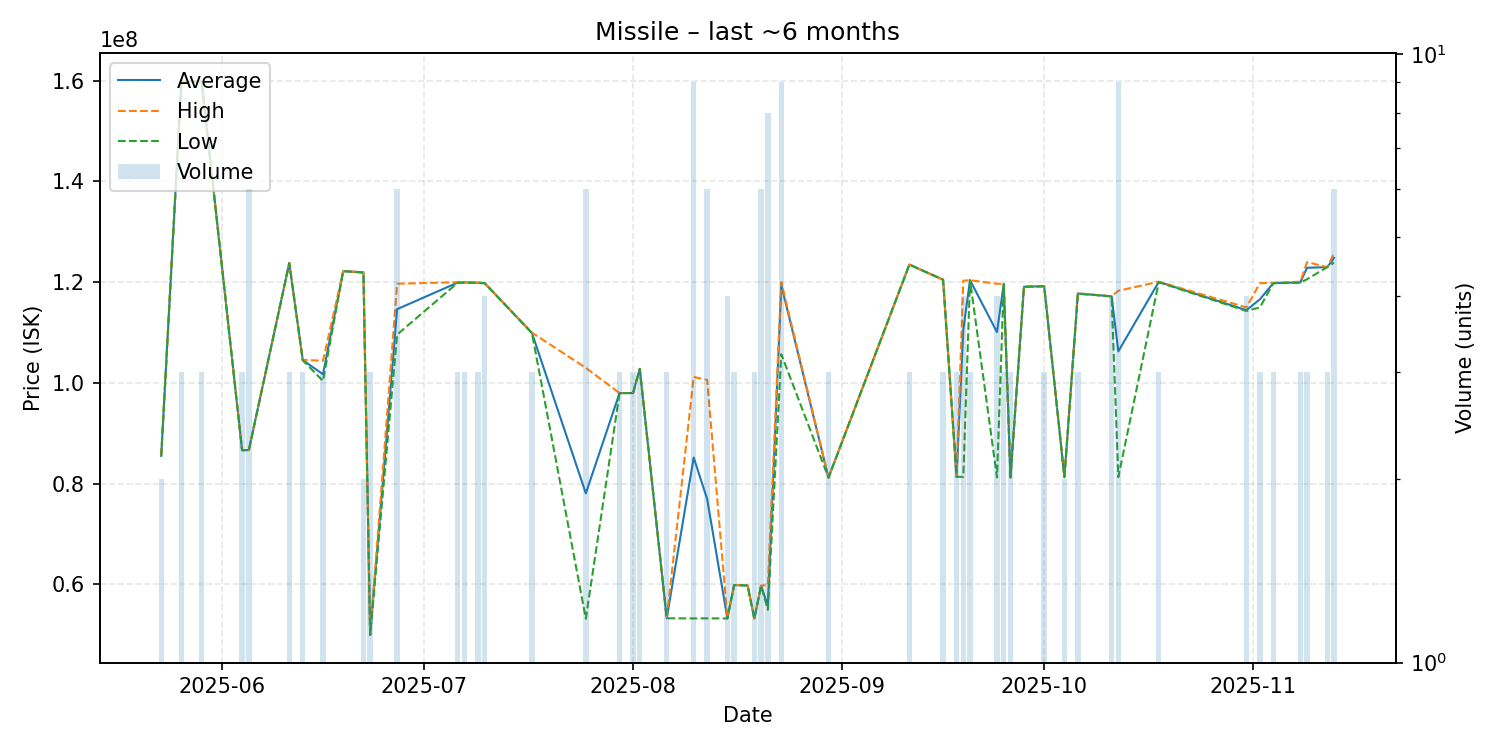

Data behind this chart, as committed beside it:
date, average, highest, lowest, order_count, volume
2025-05-23, 85530000, 85530000, 85530000, 1, 2
2025-05-26, 159866667, 160000000, 159800000, 2, 3
2025-05-29, 159866667, 159900000, 159800000, 2, 3
2025-06-04, 86660000, 86660000, 86660000, 1, 3
2025-06-05, 86678333, 86680000, 86670000, 2, 6
2025-06-11, 123800000, 123800000, 123800000, 1, 3
2025-06-13, 104533333, 104600000, 104500000, 2, 3
2025-06-16, 101733333, 104400000, 100400000, 2, 3
2025-06-19, 122200000, 122200000, 122200000, 1, 1
2025-06-22, 121950000, 122000000, 121900000, 2, 2
2025-06-23, 50000000, 50000000, 50000000, 1, 3
2025-06-27, 114650000, 119700000, 109600000, 2, 6
2025-07-06, 119933333, 120000000, 119900000, 2, 3
2025-07-07, 119966667, 120000000, 119900000, 2, 3
2025-07-09, 119900000, 119900000, 119900000, 1, 3
2025-07-10, 119800000, 119800000, 119800000, 2, 4
2025-07-17, 109933333, 110000000, 109900000, 2, 3
2025-07-25, 78093333, 103000000, 53220000, 3, 6
2025-07-30, 97990000, 97990000, 97990000, 1, 3
2025-08-01, 98000000, 98000000, 98000000, 1, 3
2025-08-02, 102800000, 102800000, 102800000, 1, 3
2025-08-06, 53290000, 53290000, 53290000, 1, 3
2025-08-10, 85201111, 101200000, 53270000, 4, 9
2025-08-12, 76956667, 100600000, 53280000, 3, 6
2025-08-15, 53265000, 53270000, 53260000, 3, 4
2025-08-16, 59893333, 59900000, 59890000, 2, 3
2025-08-18, 59800000, 59800000, 59800000, 1, 1
2025-08-19, 53260000, 53260000, 53260000, 1, 3
2025-08-20, 59763333, 59790000, 59755000, 4, 6
2025-08-21, 55750000, 59860000, 54990000, 6, 8
2025-08-23, 119400000, 120000000, 105700000, 8, 9
2025-08-30, 81210000, 81210000, 81210000, 1, 3
2025-09-11, 123500000, 123500000, 123500000, 1, 3
2025-09-16, 120500000, 120500000, 120500000, 1, 3
2025-09-18, 81390000, 81390000, 81390000, 1, 3
2025-09-19, 110562500, 120300000, 81350000, 2, 4
2025-09-20, 120400000, 120400000, 120400000, 1, 3
2025-09-24, 110087500, 119700000, 81250000, 2, 4
2025-09-25, 119666667, 119700000, 119600000, 2, 3
2025-09-26, 81270000, 81270000, 81270000, 1, 3
2025-09-28, 119100000, 119100000, 119100000, 1, 1
2025-10-01, 119200000, 119200000, 119200000, 1, 3
2025-10-04, 81305000, 81310000, 81300000, 2, 2
2025-10-06, 117766667, 117800000, 117700000, 2, 3
2025-10-11, 117200000, 117200000, 117200000, 2, 4
2025-10-12, 106274444, 118300000, 81320000, 7, 9
2025-10-18, 120066667, 120100000, 120000000, 2, 3
2025-10-31, 114450000, 115000000, 114300000, 4, 4
2025-11-02, 116600000, 119800000, 115000000, 2, 3
2025-11-04, 119833333, 119900000, 119800000, 2, 3
2025-11-08, 119966667, 120100000, 119900000, 2, 3
2025-11-09, 122866667, 124000000, 120600000, 3, 3
2025-11-12, 123000000, 123000000, 123000000, 1, 3
2025-11-13, 124816667, 125700000, 123900000, 3, 6
